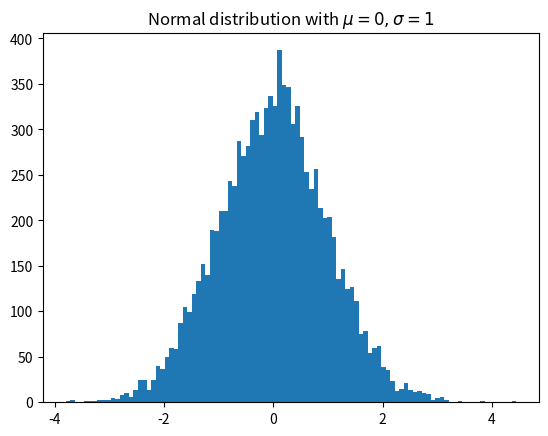

Here is the Python script that generated this plot:
import matplotlib.pyplot as plt
import numpy as np 

x = np.random.randn(10000)
plt.hist(x,100)
plt.title(r'Normal distribution with $\mu=0, \sigma=1$')
plt.savefig('matplotlib_histogram.png')
plt.show()